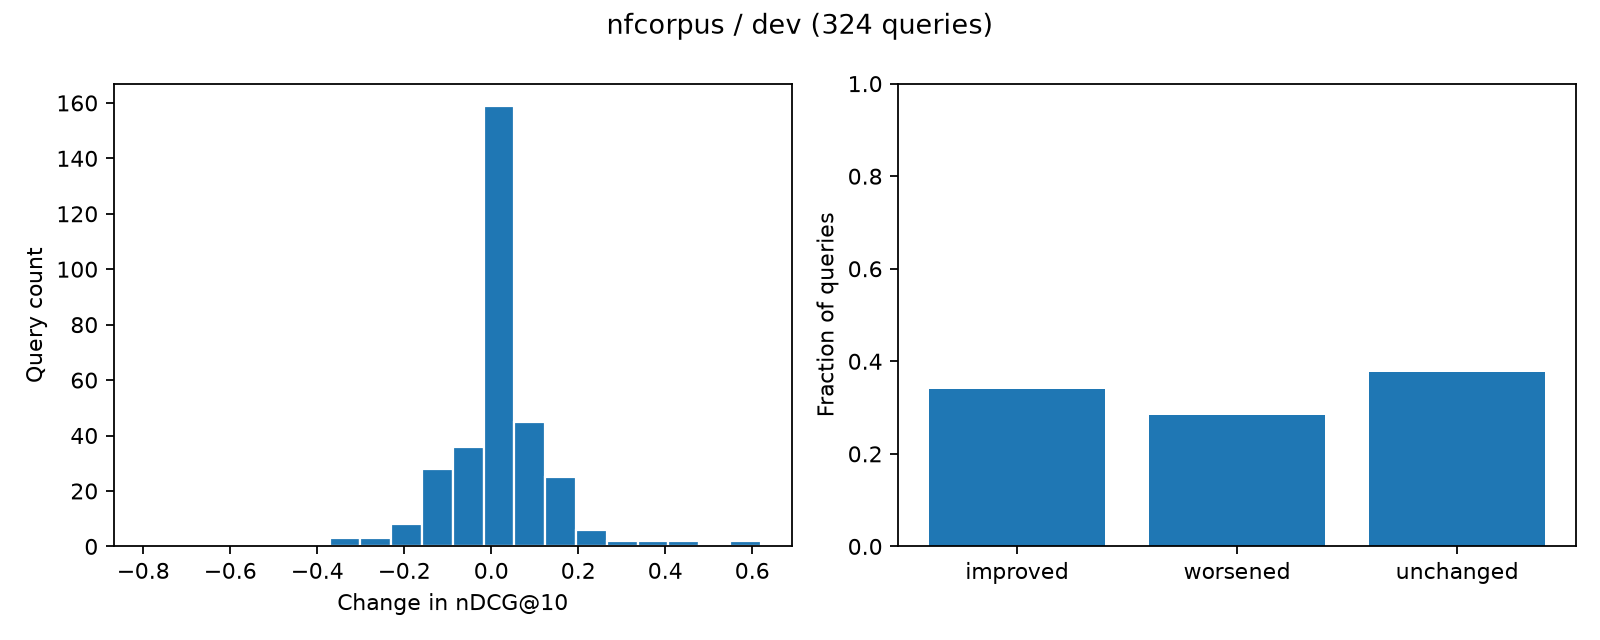

Source data for this figure (header and first rows):
query_id, ndcg_before, ndcg_after, delta, status
PLAIN-1, 0.3096, 0.3881, 0.07846, improved
PLAIN-11, 0.5336, 0.4929, -0.04061, worsened
PLAIN-22, 0.0, 0.0, 0.0, unchanged
PLAIN-32, 0.0, 0.0, 0.0, unchanged
PLAIN-43, 0.7089, 0.6197, -0.08915, worsened
PLAIN-55, 0.7718, 0.6348, -0.137, worsened
PLAIN-67, 0.2248, 0.04539, -0.1794, worsened
PLAIN-77, 0.5848, 0.6834, 0.09865, improved
PLAIN-90, 0.1299, 0.2182, 0.08832, improved
PLAIN-101, 0.5996, 0.5201, -0.07947, worsened
PLAIN-111, 0.5949, 0.5607, -0.03418, worsened
PLAIN-122, 0.3106, 0.4267, 0.1162, improved
PLAIN-132, 0.0, 0.0, 0.0, unchanged
PLAIN-142, 0.5564, 0.6269, 0.07047, improved
PLAIN-152, 0.7542, 0.77, 0.01584, improved
PLAIN-164, 0.0, 0.0, 0.0, unchanged
PLAIN-174, 0.7465, 0.7465, 0.0, unchanged
PLAIN-185, 0.2201, 0.2895, 0.06943, improved
PLAIN-195, 0.1952, 0.3052, 0.11, improved
PLAIN-206, 0.11, 0.11, 0.0, unchanged
PLAIN-216, 0.0, 0.0, 0.0, unchanged
PLAIN-226, 0.9364, 0.9216, -0.01478, worsened
PLAIN-237, 0.2201, 0.2201, 0.0, unchanged
PLAIN-247, 0.0, 0.08514, 0.08514, improved
PLAIN-258, 0.3333, 0.5009, 0.1676, improved
PLAIN-269, 0.1389, 0.2201, 0.08123, improved
PLAIN-279, 0.0, 0.0, 0.0, unchanged
PLAIN-290, 0.0, 0.0, 0.0, unchanged
PLAIN-304, 0.0, 0.0, 0.0, unchanged
PLAIN-319, 0.2044, 0.162, -0.04241, worsened
PLAIN-331, 0.0, 0.0, 0.0, unchanged
PLAIN-343, 0.0, 0.0, 0.0, unchanged
PLAIN-357, 0.1291, 0.2996, 0.1706, improved
PLAIN-370, 0.4052, 0.4052, 0.0, unchanged
PLAIN-382, 0.1969, 0.0, -0.1969, worsened
PLAIN-394, 0.0, 0.0, 0.0, unchanged
PLAIN-406, 0.0, 0.0, 0.0, unchanged
PLAIN-417, 0.617, 0.682, 0.06499, improved
PLAIN-428, 1.0, 0.9675, -0.03253, worsened
PLAIN-440, 0.3694, 0.7997, 0.4302, improved
PLAIN-456, 0.6131, 0.6131, 0.0, unchanged
PLAIN-467, 0.5599, 0.4138, -0.1461, worsened
PLAIN-477, 0.0, 0.0, 0.0, unchanged
PLAIN-487, 0.9216, 0.9337, 0.01214, improved
PLAIN-498, 0.1389, 0.11, -0.02882, worsened
PLAIN-508, 0.0, 0.1909, 0.1909, improved
PLAIN-519, 1.0, 1.0, 0.0, unchanged
PLAIN-530, 1.0, 0.9364, -0.06362, worsened
PLAIN-540, 0.0, 0.0, 0.0, unchanged
PLAIN-550, 0.1596, 0.1596, 0.0, unchanged
PLAIN-560, 0.0, 0.0, 0.0, unchanged
PLAIN-570, 0.06943, 0.08514, 0.01571, improved
PLAIN-582, 0.0, 0.0, 0.0, unchanged
PLAIN-592, 0.0, 0.09785, 0.09785, improved
PLAIN-602, 0.0, 0.0, 0.0, unchanged
PLAIN-612, 0.0, 0.0, 0.0, unchanged
PLAIN-622, 0.1009, 0.0, -0.1009, worsened
PLAIN-633, 1.0, 1.0, 0.0, unchanged
PLAIN-644, 0.0, 0.1265, 0.1265, improved
PLAIN-656, 0.0, 0.0, 0.0, unchanged
... 264 more rows
